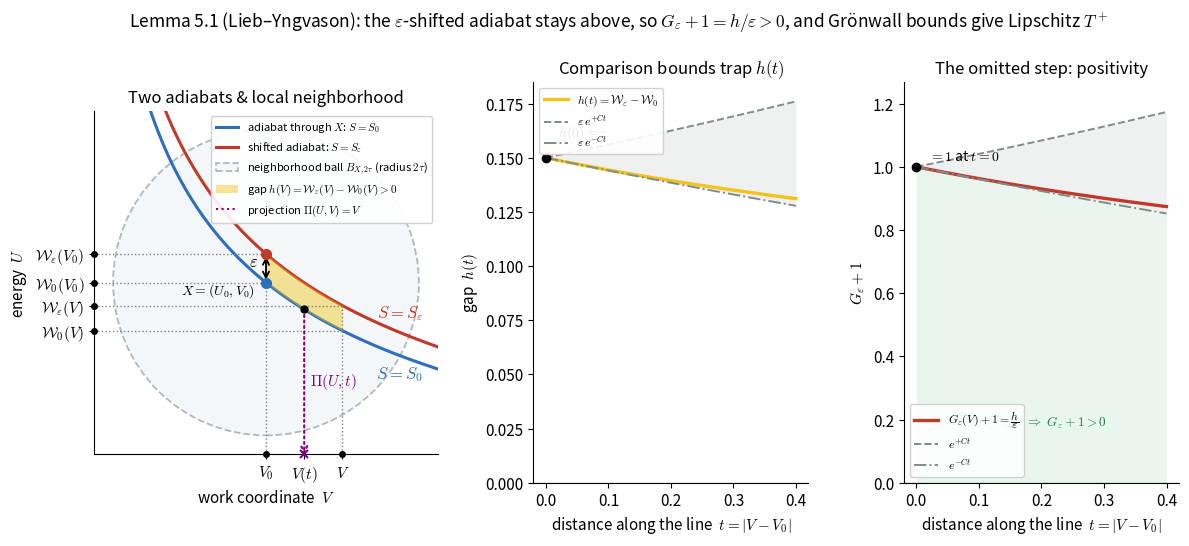

This chart was generated by the following Python code: (Note: this script raises an exception after producing the figure.)
import numpy as np
from scipy.integrate import solve_ivp
import matplotlib.pyplot as plt
from matplotlib import gridspec
from matplotlib.patches import Circle

# Model and parameters
GAMMA = 1.4          # adiabatic index
V0, U0 = 1.0, 2.0    # base point X = (V0, U0)
EPS = 0.15           # vertical shift
TAU = 0.4            # radius of ball (and integration length tau)
V_END = V0 + TAU     # V_end = 1.4
C_LIP = (GAMMA - 1.0) / V0 # Lipschitz constant of P

def pressure(W, V):
    return -(GAMMA - 1.0) * W / V

def adiabat_rhs(V, W):
    return [pressure(W[0], V)]

def closed_form(W_start, Vgrid):
    return W_start * (V0 / Vgrid) ** (GAMMA - 1.0)

# Integrate the adiabats for the actual distance t in [0, TAU]
Vgrid = np.linspace(V0, V_END, 400)
sol0 = solve_ivp(adiabat_rhs, (V0, V_END), [U0], t_eval=Vgrid, rtol=1e-10, atol=1e-12)
sole = solve_ivp(adiabat_rhs, (V0, V_END), [U0 + EPS], t_eval=Vgrid, rtol=1e-10, atol=1e-12)

W0 = sol0.y[0]
We = sole.y[0]
h = We - W0
G_plus_1 = h / EPS
t = Vgrid - V0

h_lower = EPS * np.exp(-C_LIP * t)
h_upper = EPS * np.exp(+C_LIP * t)
Gp1_lower = np.exp(-C_LIP * t)
Gp1_upper = np.exp(+C_LIP * t)

# Figure setup
plt.rcParams.update({
    "font.size": 11,
    "axes.titlesize": 12,
    "axes.labelsize": 11,
    "mathtext.fontset": "cm",
    "axes.spines.top": False,
    "axes.spines.right": False,
})

fig = plt.figure(figsize=(14, 5.2))
gs = gridspec.GridSpec(1, 3, width_ratios=[1.25, 1, 1], wspace=0.32)

C_LOW = "#2c6fbb"     # lower adiabat
C_HIGH = "#c0392b"    # shifted adiabat
C_FILL = "#f0c419"    # gap shading
C_ENV = "#7f8c8d"     # envelopes

# ---- Panel 1: the two adiabats in the (V, U) plane ----------------------
ax1 = fig.add_subplot(gs[0])
ax1.set_aspect('equal')

# Wide grid to plot adiabats across the entire ball
Vgrid_wide = np.linspace(0.15, 1.9, 400)
W0_wide = closed_form(U0, Vgrid_wide)
We_wide = closed_form(U0 + EPS, Vgrid_wide)

# Plot the adiabats
ax1.plot(Vgrid_wide, W0_wide, color=C_LOW, lw=2.2,
         label=r"adiabat through $X$: $S = S_0$")
ax1.plot(Vgrid_wide, We_wide, color=C_HIGH, lw=2.2,
         label=r"shifted adiabat: $S = S_\varepsilon$")

# Labels directly next to the curves in matching colors
V_lbl = 1.70
W0_lbl = closed_form(U0, V_lbl)
We_lbl = closed_form(U0 + EPS, V_lbl)
ax1.text(V_lbl, W0_lbl - 0.05, r"$S = S_0$", color=C_LOW, fontsize=12, va="top", ha="center", weight="bold")
ax1.text(V_lbl, We_lbl + 0.05, r"$S = S_\varepsilon$", color=C_HIGH, fontsize=12, va="bottom", ha="center", weight="bold")

# Draw the ball B_{X, 2\tau} (or B_{X, 2T})
ball = Circle((V0, U0), 2 * TAU, facecolor='#eef3f8', edgecolor='#7f8c8d',
              lw=1.3, ls='--', alpha=0.6, zorder=1,
              label=r"neighborhood ball $B_{X, 2\tau}$ (radius $2\tau$)")
ax1.add_patch(ball)

# Fill the gap h(V) only in the integration interval [V0, V_END]
Vgrid_fill = np.linspace(V0, V_END, 200)
W0_fill = closed_form(U0, Vgrid_fill)
We_fill = closed_form(U0 + EPS, Vgrid_fill)
ax1.fill_between(Vgrid_fill, W0_fill, We_fill, color=C_FILL, alpha=0.45, lw=0,
                 label=r"gap $h(V) = \mathcal{W}_\varepsilon(V) - \mathcal{W}_0(V) > 0$", zorder=2)

# Mark the base point X and the shifted point
ax1.plot([V0], [U0], "o", color=C_LOW, ms=7, zorder=5)
ax1.plot([V0], [U0 + EPS], "o", color=C_HIGH, ms=7, zorder=5)
ax1.annotate("", xy=(V0, U0 + EPS), xytext=(V0, U0),
             arrowprops=dict(arrowstyle="<->", color="black", lw=1.3))

# Calculate midpoint vertically between curves at V0 - 0.04 to prevent overlap
x_eps = V0 - 0.04
y_eps = (closed_form(U0, x_eps) + closed_form(U0 + EPS, x_eps)) / 2
ax1.text(x_eps, y_eps, r"$\varepsilon$",
         va="center", ha="right", fontsize=12)
ax1.text(V0 - 0.06, U0 - 0.04, r"$X=(U_0,V_0)$", ha="right", va="center",
         fontsize=10, zorder=6)

# Generic point V(t) between V0 and V_END
Vt = V0 + 0.2  # 1.2
W0_t = closed_form(U0, Vt)
ax1.plot([Vt], [W0_t], "o", color="black", ms=5, zorder=5)

# Graphical representation of Pi(U, t)
ax1.annotate("", xy=(Vt, 1.1), xytext=(Vt, W0_t),
             arrowprops=dict(arrowstyle="->", color="purple", lw=1.5, ls=":", shrinkA=0, shrinkB=0),
             zorder=4)
ax1.text(Vt + 0.03, (W0_t + 1.1) / 2, r"$\Pi(U, t)$", color="purple", fontsize=11, va="center")

# Plot points on the V-axis to indicate V0, V(t), and V without clipping
ax1.plot([V0], [1.1], "o", color="black", ms=4, zorder=5, clip_on=False)
ax1.plot([Vt], [1.1], "x", color="purple", ms=6, mew=1.5, zorder=5, clip_on=False)
ax1.plot([V_END], [1.1], "o", color="black", ms=4, zorder=5, clip_on=False)

# Vertical coordinates at V0 and V_END
W0_V0 = U0
We_V0 = U0 + EPS
W0_Ve = closed_form(U0, V_END)
We_Ve = closed_form(U0 + EPS, V_END)

# Horizontal dashed lines from points on the curves to the vertical axis
# Projection at V0
ax1.plot([0.1, V0], [W0_V0, W0_V0], color='gray', ls=':', lw=1.0)
ax1.plot([0.1, V0], [We_V0, We_V0], color='gray', ls=':', lw=1.0)
# Projection at V_END
ax1.plot([0.1, V_END], [W0_Ve, W0_Ve], color='gray', ls=':', lw=1.0)
ax1.plot([0.1, V_END], [We_Ve, We_Ve], color='gray', ls=':', lw=1.0)

# Vertical dashed lines from V0 and V_END on the x-axis to the curves
ax1.plot([V0, V0], [1.1, We_V0], color='gray', ls=':', lw=1.0)
ax1.plot([V_END, V_END], [1.1, We_Ve], color='gray', ls=':', lw=1.0)

# Plot points on the U-axis to indicate coordinates without clipping
ax1.plot([0.1], [W0_V0], "o", color="black", ms=4, zorder=5, clip_on=False)
ax1.plot([0.1], [We_V0], "o", color="black", ms=4, zorder=5, clip_on=False)
ax1.plot([0.1], [W0_Ve], "o", color="black", ms=4, zorder=5, clip_on=False)
ax1.plot([0.1], [We_Ve], "o", color="black", ms=4, zorder=5, clip_on=False)

# Add dummy plot for Pi(U, t) legend label
ax1.plot([], [], color="purple", ls=":", lw=1.5, label=r"projection $\Pi(U, V) = V$")

# Set limits and tick labels to indicate V0, V(t), and V
ax1.set_xlim(0.1, 1.9)
ax1.set_ylim(1.1, 2.9)

ax1.set_xticks([V0, Vt, V_END])
ax1.set_xticklabels([r"$V_0$", r"$V(t)$", r"$V$"], fontsize=11)

ax1.set_yticks([W0_Ve, We_Ve, W0_V0, We_V0])
ax1.set_yticklabels([
    r"$\mathcal{W}_0(V)$", 
    r"$\mathcal{W}_\varepsilon(V)$", 
    r"$\mathcal{W}_0(V_0)$", 
    r"$\mathcal{W}_\varepsilon(V_0)$"
], fontsize=11)

ax1.set_xlabel(r"work coordinate  $V$")
ax1.set_ylabel(r"energy  $U$")
ax1.set_title("Two adiabats & local neighborhood")
ax1.legend(loc="upper right", fontsize=8.0, framealpha=0.9)

# ---- Panel 2: the gap h(t) with Gronwall envelopes ----------------------
ax2 = fig.add_subplot(gs[1])
ax2.plot(t, h, color=C_FILL, lw=2.4, label=r"$h(t)=\mathcal{W}_\varepsilon-\mathcal{W}_0$")
ax2.plot(t, h_upper, color=C_ENV, lw=1.4, ls="--",
         label=r"$\varepsilon\,e^{+Ct}$")
ax2.plot(t, h_lower, color=C_ENV, lw=1.4, ls="-.",
         label=r"$\varepsilon\,e^{-Ct}$")
ax2.fill_between(t, h_lower, h_upper, color=C_ENV, alpha=0.12, lw=0)
ax2.axhline(0, color="black", lw=0.8)
ax2.plot([0], [EPS], "o", color="black", ms=6, zorder=5)
ax2.text(0.02, EPS + 0.01, r"$h(0)=\varepsilon$", fontsize=10)

ax2.set_xlabel(r"distance along the line  $t=|V-V_0|$")
ax2.set_ylabel(r"gap  $h(t)$")
ax2.set_title(r"Comparison bounds trap $h(t)$")
ax2.legend(loc="upper left", fontsize=8.5, framealpha=0.9)
ax2.set_ylim(bottom=0)

# ---- Panel 3: the positivity quantity G_eps + 1 -------------------------
ax3 = fig.add_subplot(gs[2])
ax3.plot(t, G_plus_1, color=C_HIGH, lw=2.4,
         label=r"$G_\varepsilon(V)+1=\dfrac{h}{\varepsilon}$")
ax3.plot(t, Gp1_upper, color=C_ENV, lw=1.4, ls="--", label=r"$e^{+Ct}$")
ax3.plot(t, Gp1_lower, color=C_ENV, lw=1.4, ls="-.", label=r"$e^{-Ct}$")
ax3.fill_between(t, Gp1_lower, Gp1_upper, color=C_ENV, alpha=0.12, lw=0)

ax3.axhline(0, color="black", lw=0.8)
ax3.fill_between(t, 0, Gp1_lower, color="#27ae60", alpha=0.10, lw=0)
ax3.text(t[-1] * 0.5, 0.18,
         r"$e^{-Ct}>0\ \Rightarrow\ G_\varepsilon+1>0$",
         color="#1e7d45", ha="center", fontsize=9.5)
ax3.plot([0], [1.0], "o", color="black", ms=6, zorder=5)
ax3.text(0.02, 1.02, r"$=1$ at $t=0$", fontsize=10)

ax3.set_xlabel(r"distance along the line  $t=|V-V_0|$")
ax3.set_ylabel(r"$G_\varepsilon+1$")
ax3.set_title("The omitted step: positivity")
ax3.set_ylim(0, max(Gp1_upper) * 1.08)
ax3.legend(loc="lower left", fontsize=8.5, framealpha=0.9)

fig.suptitle(
    "Lemma 5.1 (Lieb\u2013Yngvason): the $\\varepsilon$-shifted adiabat stays above, "
    "so $G_\\varepsilon+1=h/\\varepsilon>0$, and Gr\u00f6nwall bounds give Lipschitz $T^+$",
    fontsize=12.5, y=1.02)

fig.savefig("scratch/test_lemma51_s.png", dpi=150, bbox_inches="tight")
print("Saved test figure S.")
